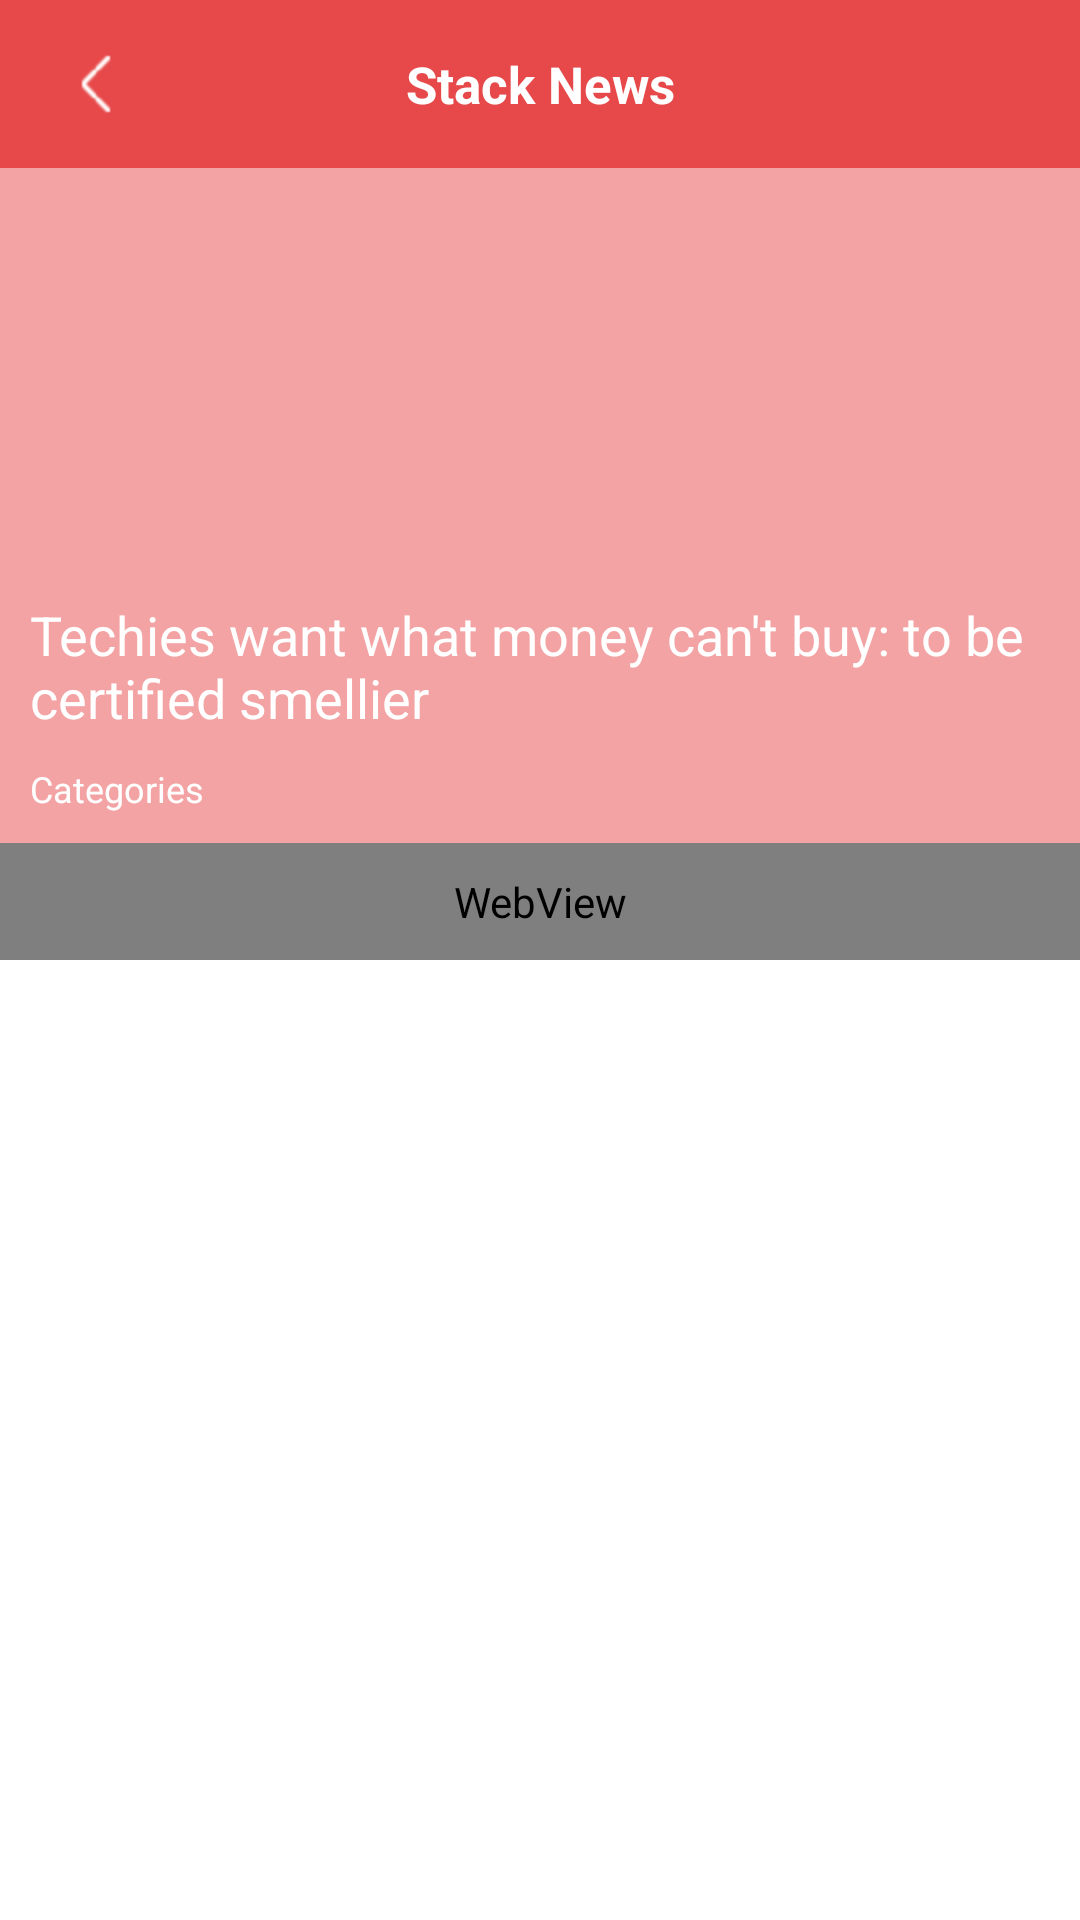

Layout XML and referenced resources for this Android screen:
<!-- AndroidManifest.xml: application theme Theme.AppCompat.Light.NoActionBar -->
<!-- res/layout/activity_news_details.xml -->
<?xml version="1.0" encoding="utf-8"?>
<RelativeLayout xmlns:android="http://schemas.android.com/apk/res/android"
    xmlns:app="http://schemas.android.com/apk/res-auto"
    android:orientation="vertical" android:layout_width="match_parent"
    android:layout_height="match_parent"
    android:background="@android:color/white">

    <android.support.v7.widget.Toolbar
        android:id="@+id/toolbar"
        android:layout_width="match_parent"
        android:layout_height="wrap_content"
        android:background="?attr/colorPrimary"
        android:minHeight="?attr/actionBarSize"
        app:popupTheme="@style/Theme.AppCompat.Light.DarkActionBar"
        app:theme="@style/Toolbar"
        android:layout_gravity="center_horizontal|top" >

        <TextView
            android:id="@+id/toolbar_title"
            android:layout_width="wrap_content"
            android:layout_height="wrap_content"
            android:text="@string/app_name"
            android:layout_gravity="center"
            android:textColor="@android:color/white"
            android:textStyle="bold|normal"
            android:textSize="17sp" />

        <ImageView
            android:id="@+id/toolbar_back"
            android:layout_width="wrap_content"
            android:layout_height="wrap_content"
            android:layout_gravity="left"
            android:src="@drawable/ic_back"/>

    </android.support.v7.widget.Toolbar>
    <ScrollView
        android:id="@+id/scrollView"
        android:layout_width="fill_parent"
        android:layout_height="wrap_content"
        android:scrollbars="vertical"
        android:layout_below="@id/toolbar"
        android:fillViewport="true">

        <RelativeLayout
            android:layout_width="match_parent"
            android:layout_height="match_parent">

            <RelativeLayout
                android:id="@+id/banner_container"
                android:layout_width="match_parent"
                android:layout_height="225dp"
                android:background="@color/primary_back">

                <ProgressBar
                    android:id="@+id/newsDetailsProgress"
                    android:layout_width="30dp"
                    android:layout_height="30dp"
                    android:layout_centerInParent="true"
                    android:scaleType="centerCrop" />

                <ImageView
                    android:id="@+id/newsBanner"
                    android:layout_width="match_parent"
                    android:layout_height="match_parent"
                    android:scaleType="centerCrop" />

                <RelativeLayout
                    android:layout_width="match_parent"
                    android:layout_height="wrap_content"
                    android:background="@drawable/gradient"
                    android:layout_alignParentBottom="true">

                    <TextView
                        android:id="@+id/newsTitle"
                        android:layout_width="match_parent"
                        android:layout_height="wrap_content"
                        android:text="@string/top_news_tilte"
                        android:textColor="@android:color/white"
                        android:textStyle="normal"
                        android:padding="10dp"
                        android:textSize="18sp" />

                    <TextView
                        android:id="@+id/newsCategoryTimeText"
                        android:layout_width="wrap_content"
                        android:layout_height="wrap_content"
                        android:text="@string/categories"
                        android:textSize="12sp"
                        android:textStyle="normal"
                        android:singleLine="true"
                        android:paddingLeft="10dp"
                        android:paddingBottom="10dp"
                        android:editable="false"
                        android:textColor="@android:color/white"
                        android:layout_below="@id/newsTitle" />
                </RelativeLayout>

            </RelativeLayout>

            <WebView
                android:id="@+id/newsDetails"
                android:layout_width="match_parent"
                android:layout_height="match_parent"
                android:layout_below="@id/banner_container"
                android:text="@string/top_news_tilte"
                android:textColor="@android:color/black"
                android:textStyle="normal"
                android:scrollbars="vertical"
                android:focusable="false"
                android:padding="10dp"
                android:textSize="18sp" />
        </RelativeLayout>

    </ScrollView>


</RelativeLayout>
<!-- resources referenced by this layout -->
<resources>
  <color name="primary_back">#80E7494A</color>
  <!-- drawable ic_back: png bitmap (drawable-hdpi, 343 bytes) -->
  <string name="app_name">Stack News</string>
  <string name="categories">Categories</string>
  <string name="top_news_tilte">Techies want what money can\'t buy: to be certified smellier</string>
  <style name="Toolbar" parent="Theme.AppCompat">
          <item name="colorPrimary">@color/primary</item>
          <item name="colorPrimaryDark">@color/primaryDark</item>
          <item name="colorAccent">@color/accent</item>
      </style>
  <color name="primary">#E7494A</color>
  <color name="primaryDark">#cf4142</color>
  <color name="accent">#eeff41</color>
</resources>
